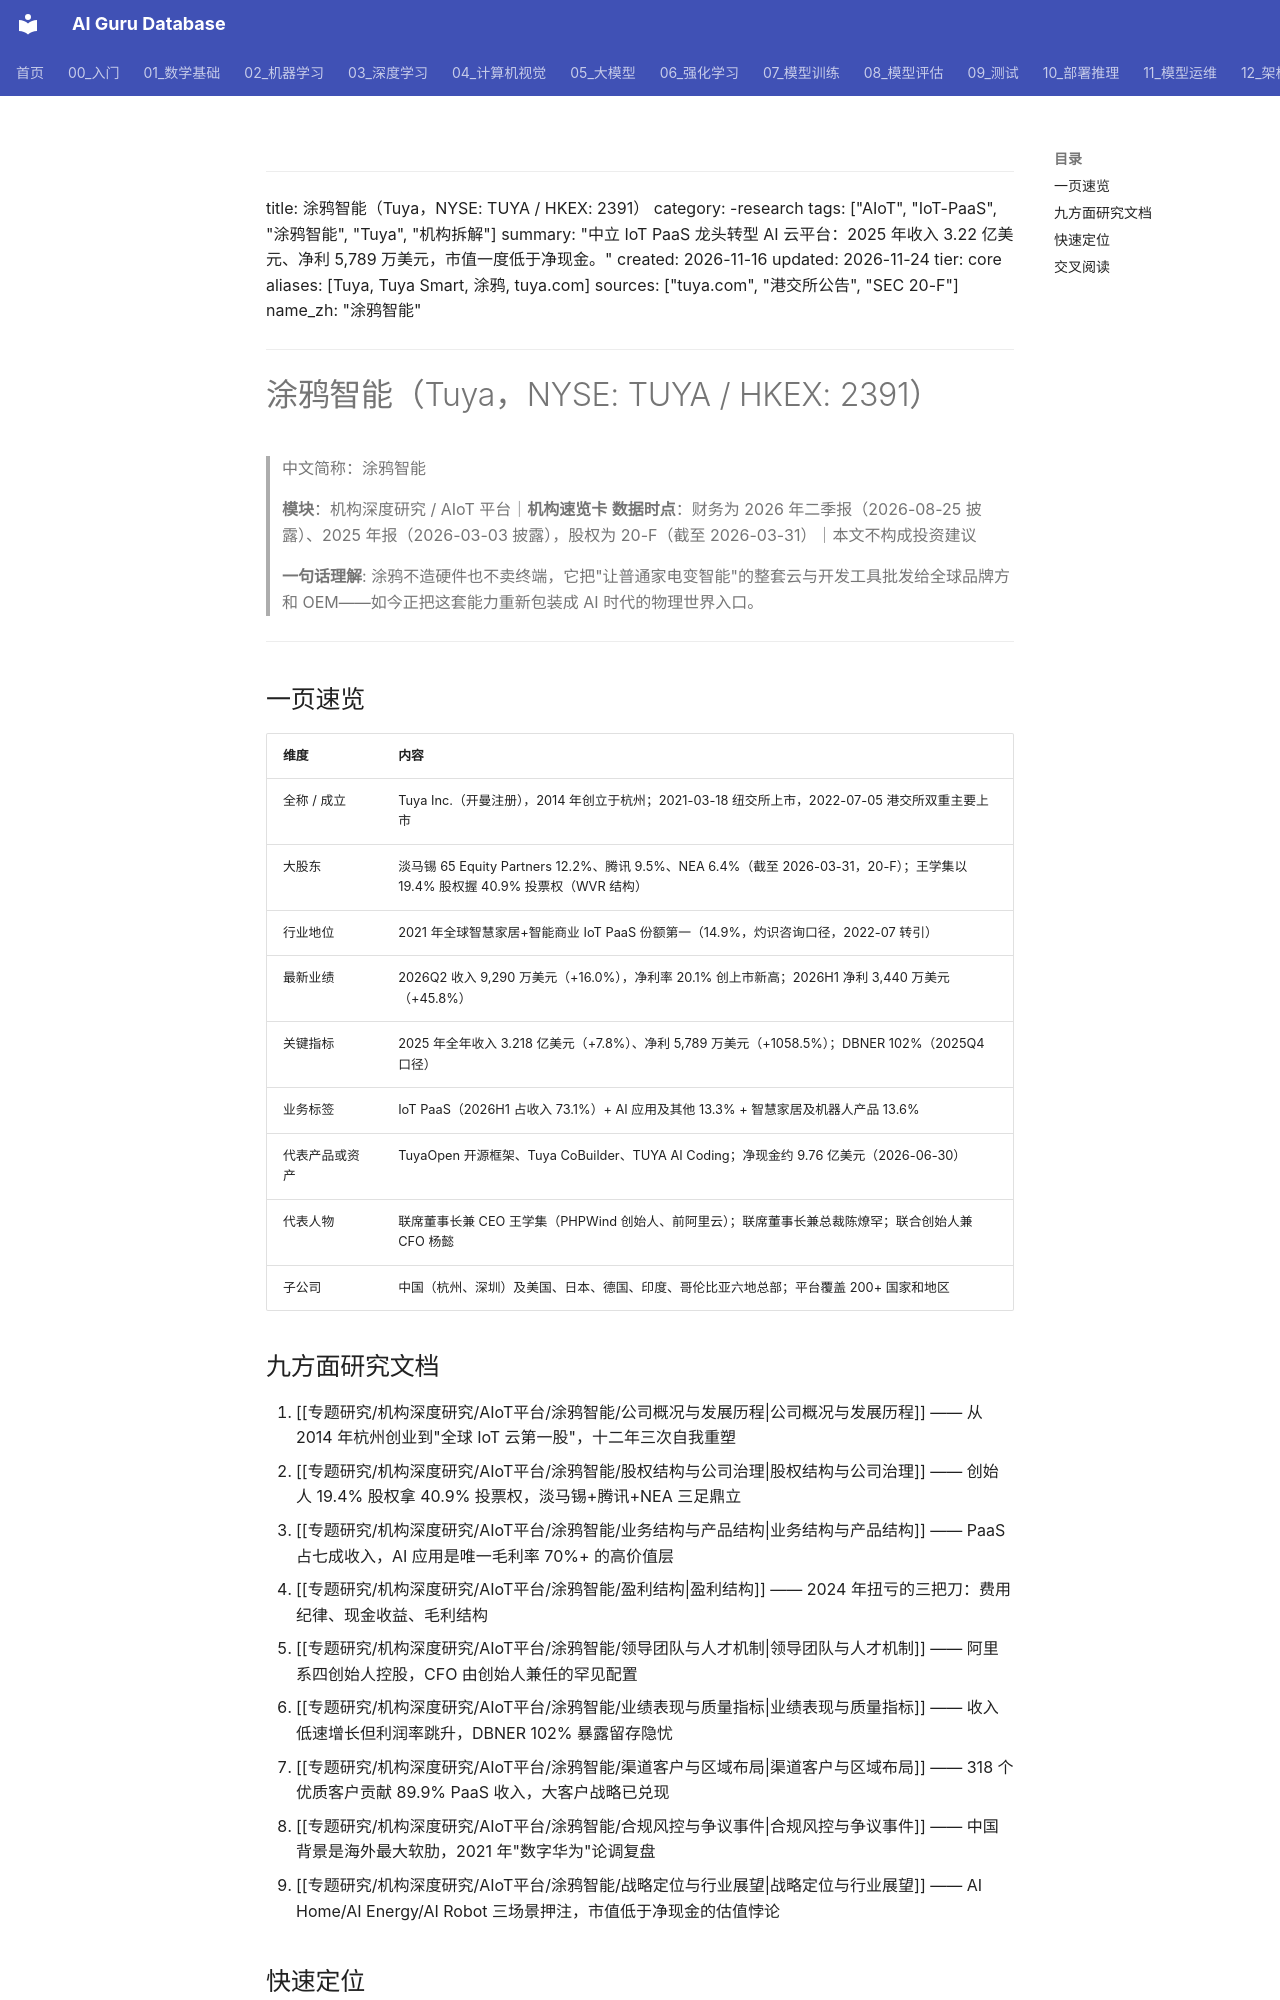

repository: ai-guru-global/ai-guru-database · page: 专题研究/机构深度研究/AIoT平台/涂鸦智能/index.html · generator: mkdocs

---
title: 涂鸦智能（Tuya，NYSE: TUYA / HKEX: 2391）
category: -research
tags: ["AIoT", "IoT-PaaS", "涂鸦智能", "Tuya", "机构拆解"]
summary: "中立 IoT PaaS 龙头转型 AI 云平台：2025 年收入 3.22 亿美元、净利 5,789 万美元，市值一度低于净现金。"
created: 2026-11-16
updated: 2026-11-24
tier: core
aliases: [Tuya, Tuya Smart, 涂鸦, tuya.com]
sources: ["tuya.com", "港交所公告", "SEC 20-F"]
name_zh: "涂鸦智能"
---

# 涂鸦智能（Tuya，NYSE: TUYA / HKEX: 2391）
> 中文简称：涂鸦智能

> **模块**：机构深度研究 / AIoT 平台｜**机构速览卡**
> **数据时点**：财务为 2026 年二季报（2026-08-25 披露）、2025 年报（2026-03-03 披露），股权为 20-F（截至 2026-03-31）｜本文不构成投资建议

> **一句话理解**: 涂鸦不造硬件也不卖终端，它把"让普通家电变智能"的整套云与开发工具批发给全球品牌方和 OEM——如今正把这套能力重新包装成 AI 时代的物理世界入口。

---

## 一页速览

| 维度 | 内容 |
|------|------|
| 全称 / 成立 | Tuya Inc.（开曼注册），2014 年创立于杭州；2021-03-18 纽交所上市，2022-07-05 港交所双重主要上市 |
| 大股东 | 淡马锡 65 Equity Partners 12.2%、腾讯 9.5%、NEA 6.4%（截至 2026-03-31，20-F）；王学集以 19.4% 股权握 40.9% 投票权（WVR 结构） |
| 行业地位 | 2021 年全球智慧家居+智能商业 IoT PaaS 份额第一（14.9%，灼识咨询口径，2022-07 转引） |
| 最新业绩 | 2026Q2 收入 9,290 万美元（+16.0%），净利率 20.1% 创上市新高；2026H1 净利 3,440 万美元（+45.8%） |
| 关键指标 | 2025 年全年收入 3.218 亿美元（+7.8%）、净利 5,789 万美元（+1058.5%）；DBNER 102%（2025Q4 口径） |
| 业务标签 | IoT PaaS（2026H1 占收入 73.1%）+ AI 应用及其他 13.3% + 智慧家居及机器人产品 13.6% |
| 代表产品或资产 | TuyaOpen 开源框架、Tuya CoBuilder、TUYA AI Coding；净现金约 9.76 亿美元（2026-06-30） |
| 代表人物 | 联席董事长兼 CEO 王学集（PHPWind 创始人、前阿里云）；联席董事长兼总裁陈燎罕；联合创始人兼 CFO 杨懿 |
| 子公司 | 中国（杭州、深圳）及美国、日本、德国、印度、哥伦比亚六地总部；平台覆盖 200+ 国家和地区 |

## 九方面研究文档

1. [[专题研究/机构深度研究/AIoT平台/涂鸦智能/公司概况与发展历程|公司概况与发展历程]] —— 从 2014 年杭州创业到"全球 IoT 云第一股"，十二年三次自我重塑
2. [[专题研究/机构深度研究/AIoT平台/涂鸦智能/股权结构与公司治理|股权结构与公司治理]] —— 创始人 19.4% 股权拿 40.9% 投票权，淡马锡+腾讯+NEA 三足鼎立
3. [[专题研究/机构深度研究/AIoT平台/涂鸦智能/业务结构与产品结构|业务结构与产品结构]] —— PaaS 占七成收入，AI 应用是唯一毛利率 70%+ 的高价值层
4. [[专题研究/机构深度研究/AIoT平台/涂鸦智能/盈利结构|盈利结构]] —— 2024 年扭亏的三把刀：费用纪律、现金收益、毛利结构
5. [[专题研究/机构深度研究/AIoT平台/涂鸦智能/领导团队与人才机制|领导团队与人才机制]] —— 阿里系四创始人控股，CFO 由创始人兼任的罕见配置
6. [[专题研究/机构深度研究/AIoT平台/涂鸦智能/业绩表现与质量指标|业绩表现与质量指标]] —— 收入低速增长但利润率跳升，DBNER 102% 暴露留存隐忧
7. [[专题研究/机构深度研究/AIoT平台/涂鸦智能/渠道客户与区域布局|渠道客户与区域布局]] —— 318 个优质客户贡献 89.9% PaaS 收入，大客户战略已兑现
8. [[专题研究/机构深度研究/AIoT平台/涂鸦智能/合规风控与争议事件|合规风控与争议事件]] —— 中国背景是海外最大软肋，2021 年"数字华为"论调复盘
9. [[专题研究/机构深度研究/AIoT平台/涂鸦智能/战略定位与行业展望|战略定位与行业展望]] —— AI Home/AI Energy/AI Robot 三场景押注，市值低于净现金的估值悖论
